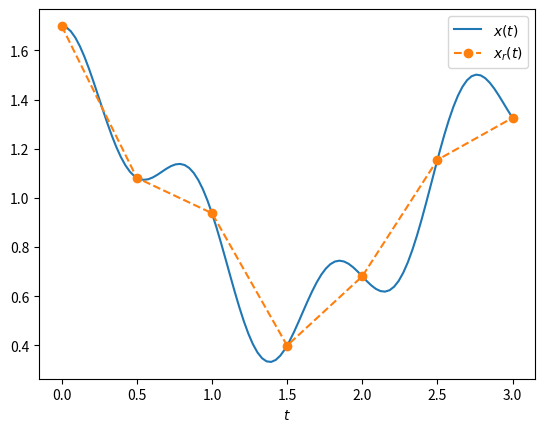

This figure's Python source: (Note: this script raises an exception after producing the figure.)
import numpy as np
from matplotlib import pyplot as plt

def x(t): 
    return np.cos(0.1*t) + 0.5*np.cos(2*t) + 0.2*np.cos(7*t)

ts = np.linspace(0, 3, 100)
xs = [x(t) for t in ts]

plt.plot(ts, xs, label=r'$x(t)$')

ns = np.arange(0,3.1,.5)
plt.plot(ns, [x(t) for t in ns], 'o--', label=r'$x_r(t)$')
plt.xlabel(r'$t$')
plt.legend();

import sympy as sym

t,T = sym.symbols('t T', real=True)
T = 0.5 # sampling period
h = sym.Piecewise( (0, t<-T), ((T+t)/T, t<0), ((T-t)/T, t<T), (0, True))
sym.plot(h, (t, -3,3), ylabel=r'$h_1(t)$');

# the signal
x = sym.cos(0.1*t) + 0.5*sym.cos(2*t) + 0.2*sym.cos(7*t)

# sampling period 
T = 0.5
n = sym.symbols('n', integer=True)

# we create a temporary function f, which we will call to get values of x_p
f = sym.Lambda(n, x.subs(t, n*T))

import numpy as np

# here we sample the signal for integer n values from -100 to 100.
# Theoretically, we should do the sampling from minus infinity to plus infinity
# but for practical reasons, we limit this. 
ns = np.arange(-100,100)
xp = [f(i) for i in ns]


# interpolation filter, h1(t)
h = sym.Piecewise( (0, t<-T), ((T+t)/T, t<0), ((T-t)/T, t<T), (0, True))

# reconstruction
xr = sum(x.subs(t,ns[i]*T) * h.subs(t, t-ns[i]*T) for i in ns)

p1 = sym.plot(xr, (t, 0, 2*sym.pi), label=r'$x_r(t)$', ylabel='', legend=True, show=False);
p2 = sym.plot(x, (t, 0, 2*sym.pi), label=r'$x(t)$', ylabel='', legend=True, show=False)
p2.extend(p1)
p2.show()